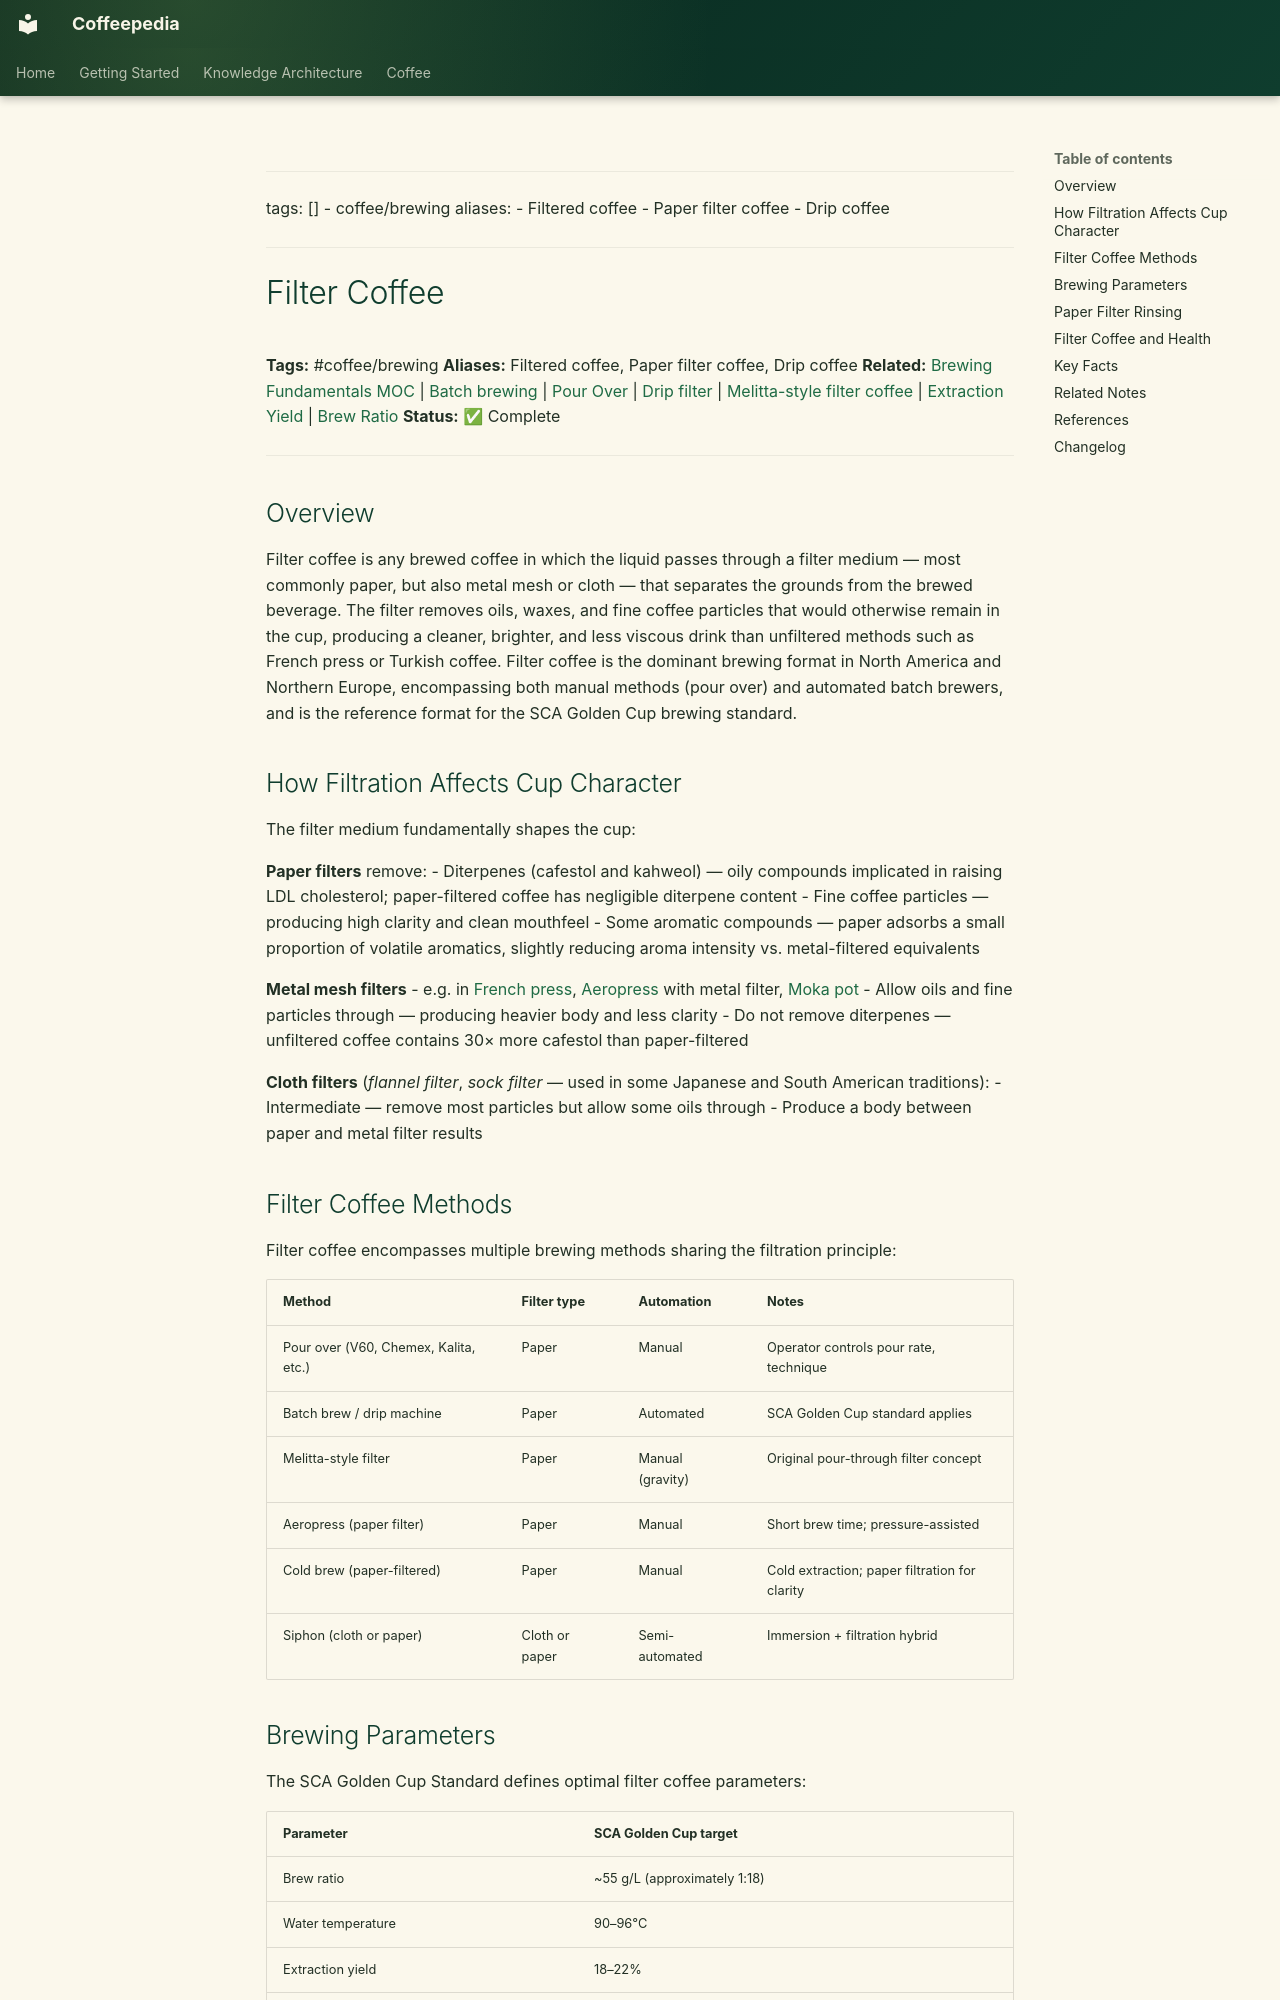

repository: Vauldt/all-about-coffee · page: coffee/coffee-brewing/filter-coffee/index.html · generator: mkdocs

---
tags: []
  - coffee/brewing
aliases:
  - Filtered coffee
  - Paper filter coffee
  - Drip coffee
---

# Filter Coffee

**Tags:** #coffee/brewing
**Aliases:** Filtered coffee, Paper filter coffee, Drip coffee
**Related:**  [Brewing Fundamentals MOC](../maps-of-content/brewing-fundamentals-moc.md) | [Batch brewing](batch-brewing.md) | [Pour Over](pour-over.md) | [Drip filter](drip-filter.md) | [Melitta-style filter coffee](melitta-style-filter-coffee.md) | [Extraction Yield](../brewing-fundamentals/extraction-yield.md) | [Brew Ratio](../brewing-fundamentals/brew-ratio.md)
**Status:** ✅ Complete

---

## Overview

Filter coffee is any brewed coffee in which the liquid passes through a filter medium — most commonly paper, but also metal mesh or cloth — that separates the grounds from the brewed beverage. 
The filter removes oils, waxes, and fine coffee particles that would otherwise remain in the cup, producing a cleaner, brighter, and less viscous drink than unfiltered methods such as French press or Turkish coffee. 
Filter coffee is the dominant brewing format in North America and Northern Europe, encompassing both manual methods (pour over) and automated batch brewers, and is the reference format for the SCA Golden Cup brewing standard.

## How Filtration Affects Cup Character

The filter medium fundamentally shapes the cup:

**Paper filters** remove:
- Diterpenes (cafestol and kahweol) — oily compounds implicated in raising LDL cholesterol; paper-filtered coffee has negligible diterpene content
- Fine coffee particles — producing high clarity and clean mouthfeel
- Some aromatic compounds — paper adsorbs a small proportion of volatile aromatics, slightly reducing aroma intensity vs. metal-filtered equivalents

**Metal mesh filters** 
 - e.g. in [French press](../brewing/french-press.md), [Aeropress](../brewing-fundamentals/aeropress.md) with metal filter, [Moka pot](../coffee-equipment/moka-pot.md)
- Allow oils and fine particles through — producing heavier body and less clarity
- Do not remove diterpenes — unfiltered coffee contains 30× more cafestol than paper-filtered

**Cloth filters** (*flannel filter*, *sock filter* — used in some Japanese and South American traditions):
- Intermediate — remove most particles but allow some oils through
- Produce a body between paper and metal filter results

## Filter Coffee Methods

Filter coffee encompasses multiple brewing methods sharing the filtration principle:

| Method | Filter type | Automation | Notes |
| :--- | :--- | :--- | :--- |
| Pour over (V60, Chemex, Kalita, etc.) | Paper | Manual | Operator controls pour rate, technique |
| Batch brew / drip machine | Paper | Automated | SCA Golden Cup standard applies |
| Melitta-style filter | Paper | Manual (gravity) | Original pour-through filter concept |
| Aeropress (paper filter) | Paper | Manual | Short brew time; pressure-assisted |
| Cold brew (paper-filtered) | Paper | Manual | Cold extraction; paper filtration for clarity |
| Siphon (cloth or paper) | Cloth or paper | Semi-automated | Immersion + filtration hybrid |
